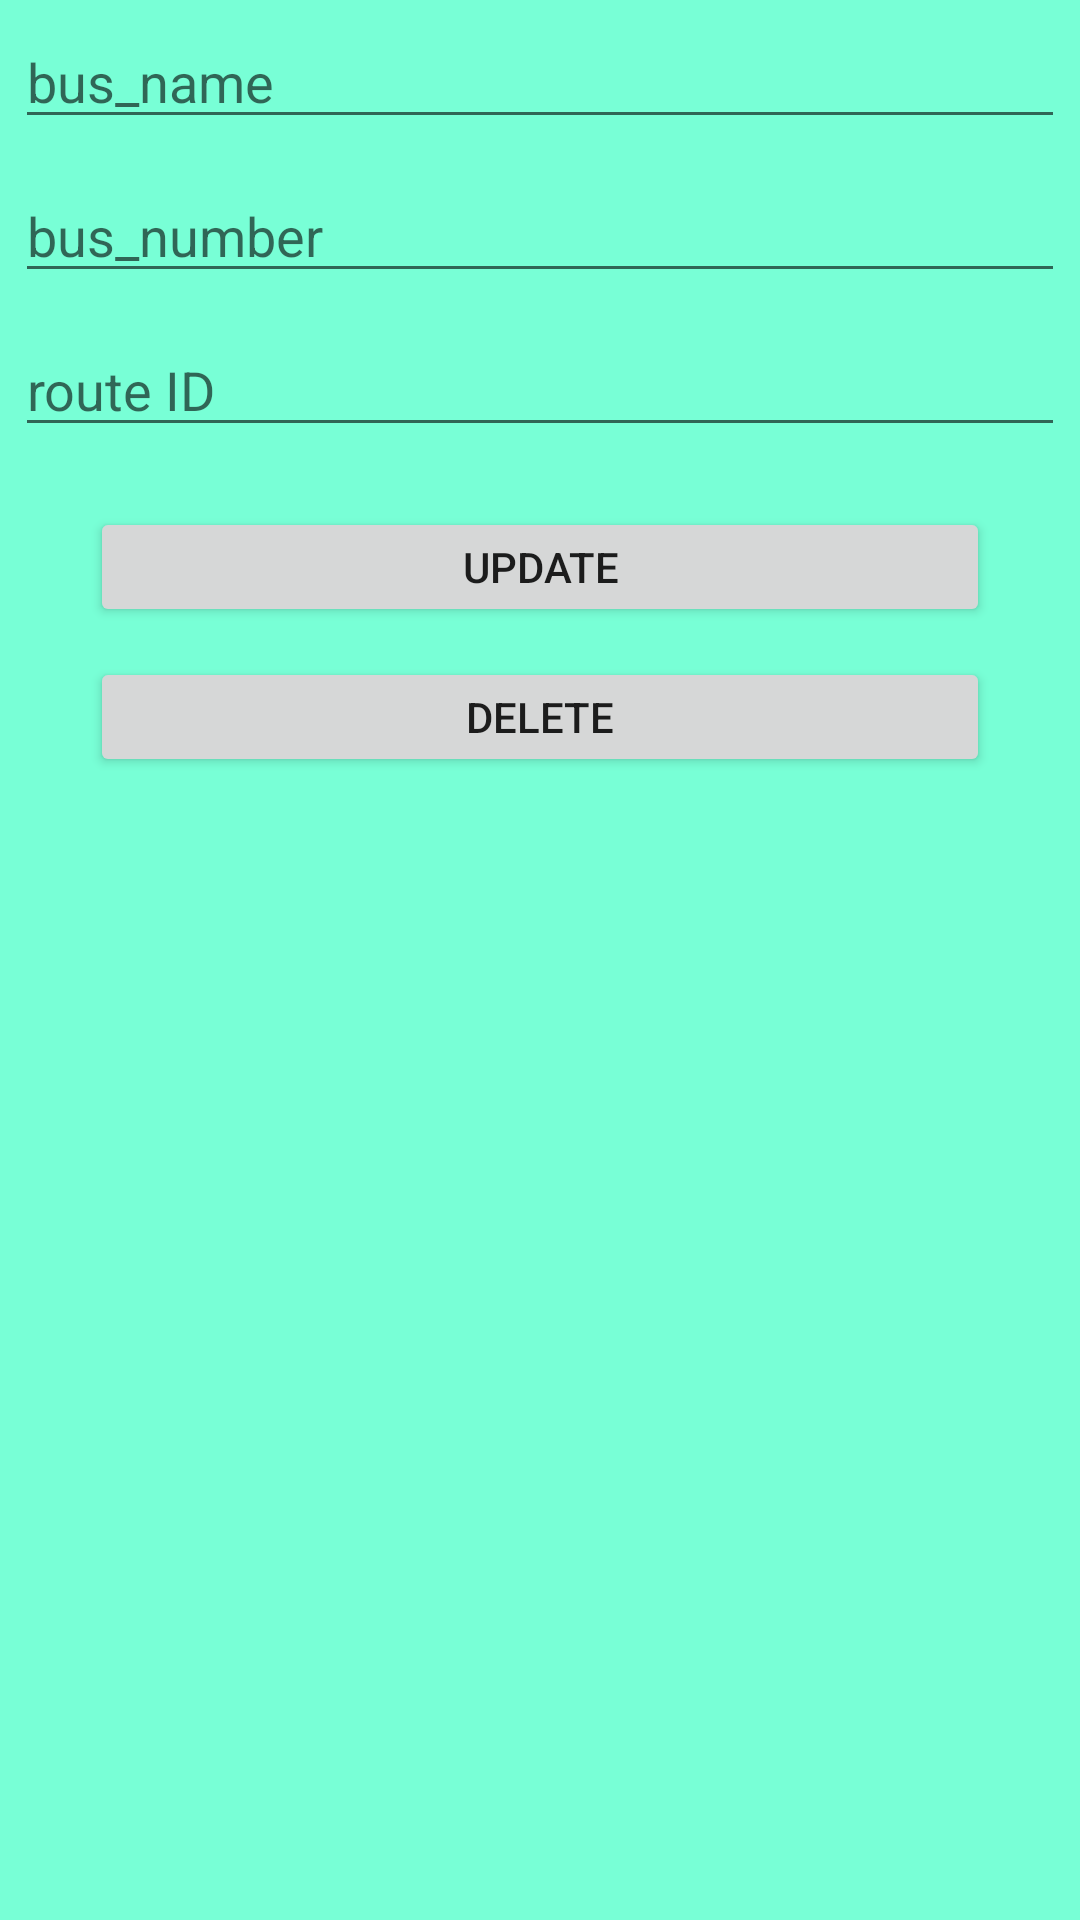

Layout XML and referenced resources for this Android screen:
<!-- AndroidManifest.xml: application theme AppTheme -->
<!-- res/layout/update_dialog.xml -->
<?xml version="1.0" encoding="utf-8"?>
<LinearLayout xmlns:android="http://schemas.android.com/apk/res/android"
    android:orientation="vertical"
    android:layout_width="match_parent"
    android:background="@drawable/clr_diff"
    android:layout_height="match_parent">


    <EditText
        android:id="@+id/editTexttravelsName"
        android:layout_width="match_parent"
        android:layout_height="wrap_content"
        android:layout_margin="5dp"
        android:ems="10"
        android:hint="bus_name"
        android:inputType="textPersonName"
        android:visibility="visible" />


    <EditText
        android:id="@+id/editTextbusNumber"
        android:layout_width="match_parent"
        android:layout_height="wrap_content"
        android:layout_margin="5dp"
        android:ems="10"
        android:hint="bus_number"
        android:inputType="textPersonName" />

    <EditText
        android:id="@+id/editrouteId"
        android:layout_width="match_parent"
        android:layout_height="wrap_content"
        android:layout_margin="5dp"
        android:ems="10"
        android:hint="route ID"
        android:inputType="textPersonName" />

    <Button
        android:id="@+id/buttonUpdate"
        android:padding="10dp"
        android:layout_width="match_parent"
        android:layout_marginTop="15dp"
        android:layout_marginLeft="30dp"
        android:layout_marginRight="30dp"
        android:layout_height="40dp"

        android:text="Update" />

    <Button
        android:id="@+id/buttonDelete"
        android:layout_width="match_parent"
        android:layout_height="40dp"
        android:layout_marginLeft="30dp"
        android:layout_marginTop="10dp"
        android:layout_marginRight="30dp"
        android:padding="10dp"
        android:text="Delete" />

</LinearLayout>
<!-- resources referenced by this layout -->
<resources>
  <!-- drawable clr_diff (drawable) -->
  <?xml version="1.0" encoding="utf-8"?>
  <selector xmlns:android="http://schemas.android.com/apk/res/android">
  
  
      <item>
          <shape>
              <gradient android:angle="90" android:startColor="#78ffd6"
                  android:endColor="#78ffd6"
                  android:type="linear"></gradient>
          </shape>
      </item>
  </selector>
  <style name="AppTheme" parent="Theme.AppCompat.Light.NoActionBar">
          
          <item name="colorPrimary">@color/blue</item>
          <item name="colorPrimaryDark">@color/light_blue</item>
          <item name="colorAccent">@color/nil</item>
      </style>
  <color name="blue">#0A8FCC</color>
  <color name="light_blue">#78ffd6</color>
  <color name="nil">#16D8C5</color>
</resources>
